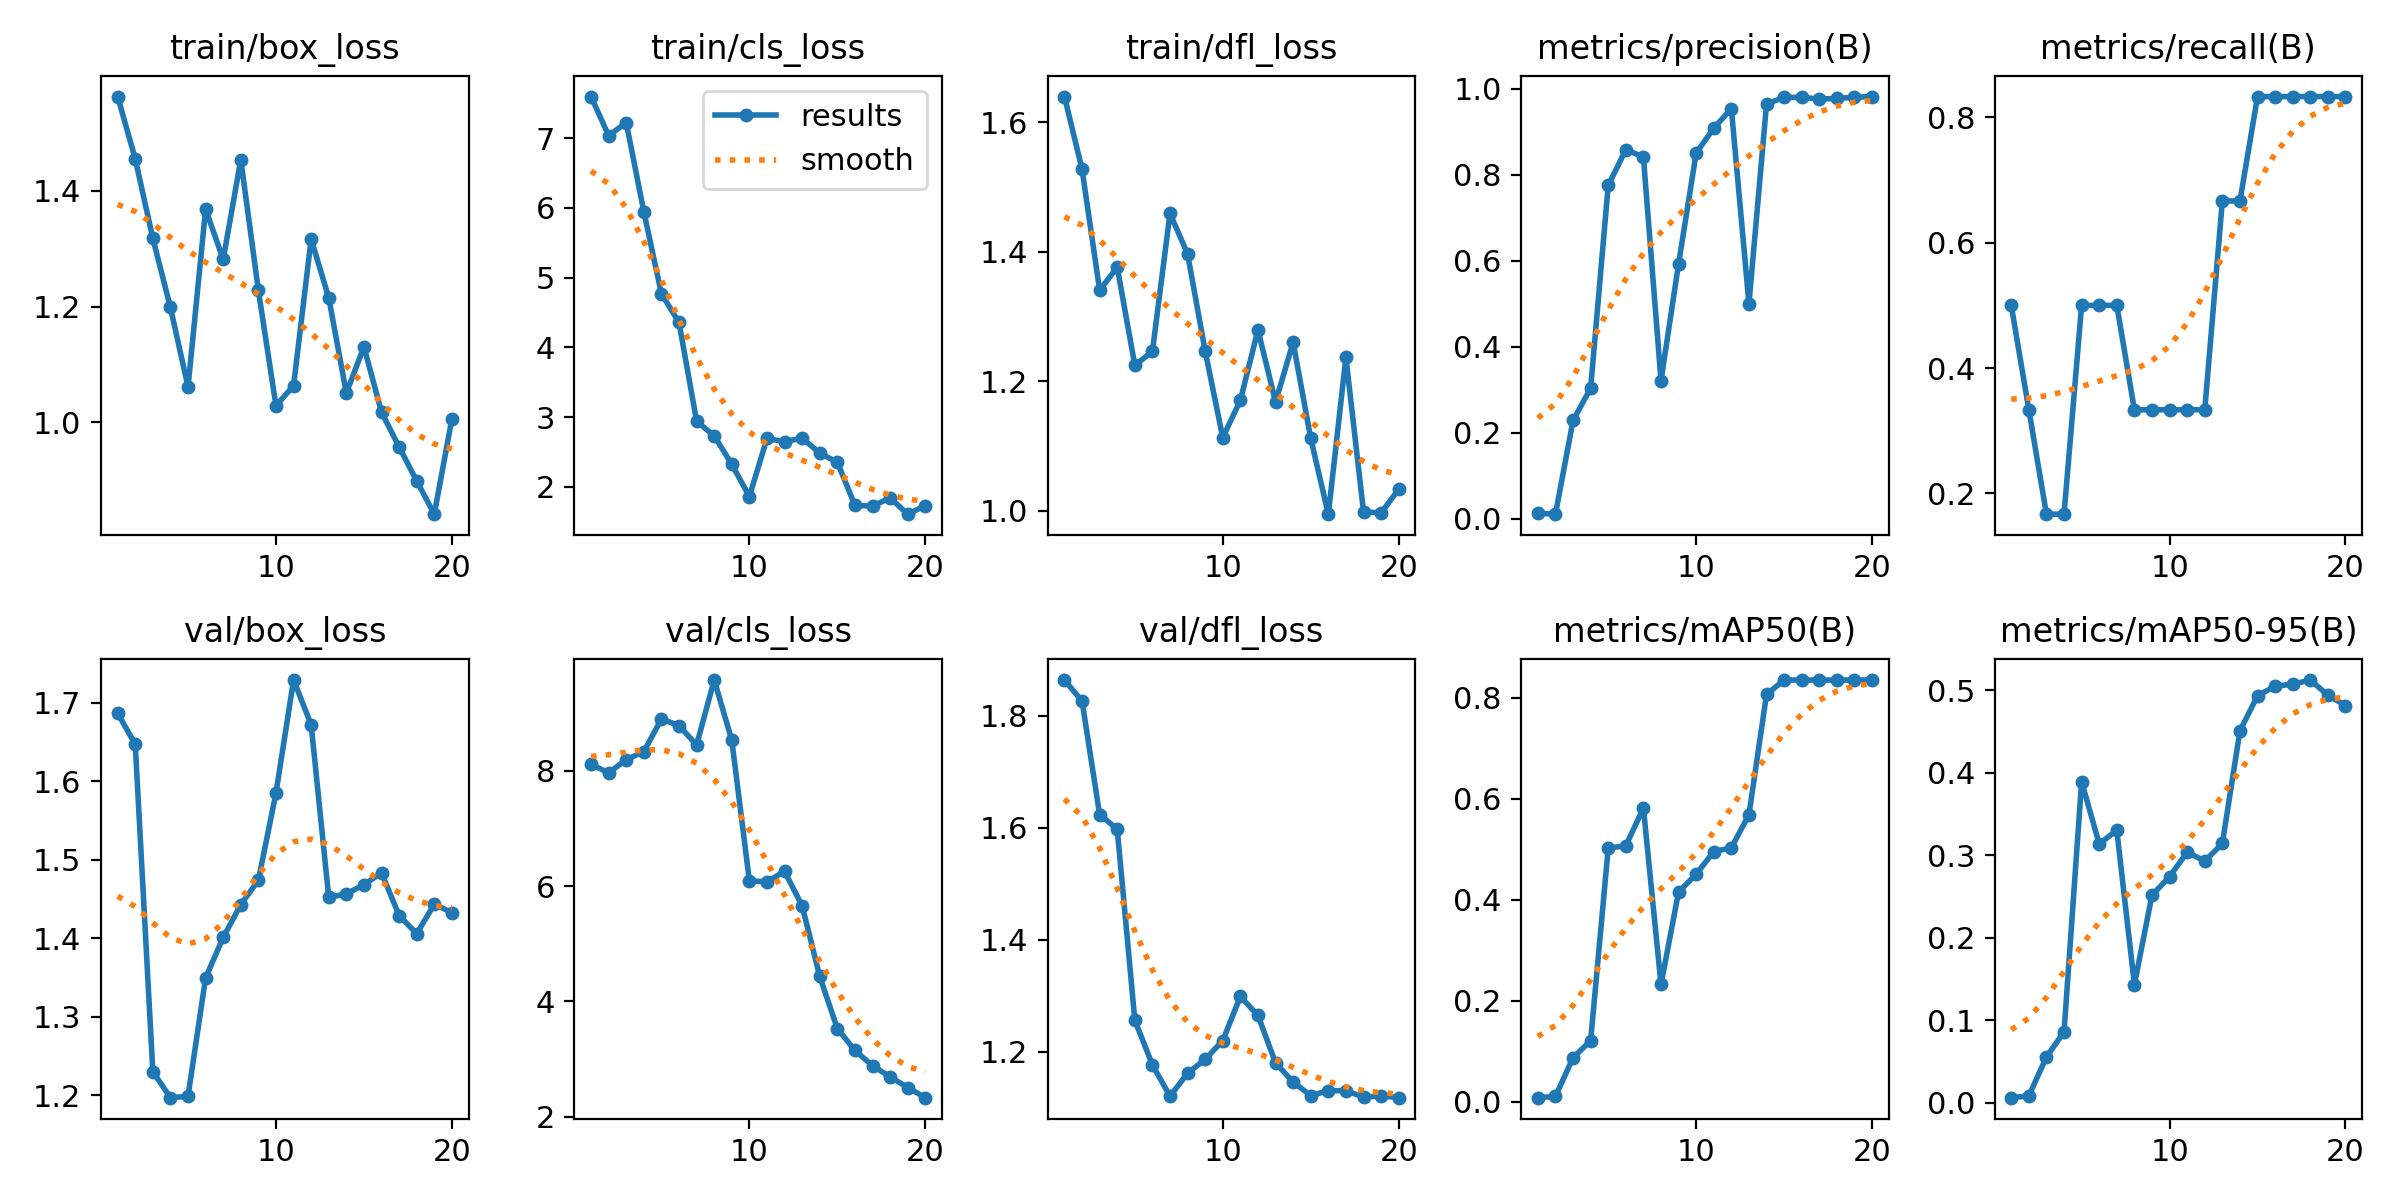

The data file committed next to this chart (first rows):
epoch, time, train/box_loss, train/cls_loss, train/dfl_loss, metrics/precision(B), metrics/recall(B), metrics/mAP50(B), metrics/mAP50-95(B), val/box_loss, val/cls_loss, val/dfl_loss, lr/pg0, lr/pg1, lr/pg2
1, 10.17, 1.563, 7.596, 1.64, 0.013, 0.5, 0.00828, 0.00593, 1.687, 8.113, 1.864, 2e-05, 2e-05, 2e-05
2, 14.09, 1.455, 7.035, 1.527, 0.01083, 0.3333, 0.01072, 0.00813, 1.647, 7.966, 1.826, 5.703e-05, 5.703e-05, 5.703e-05
3, 17.92, 1.317, 7.221, 1.34, 0.2285, 0.1667, 0.08745, 0.05523, 1.23, 8.193, 1.624, 9.01e-05, 9.01e-05, 9.01e-05
4, 22.42, 1.198, 5.945, 1.376, 0.3035, 0.1667, 0.1211, 0.08566, 1.197, 8.334, 1.597, 0.0001192, 0.0001192, 0.0001192
5, 26.79, 1.061, 4.77, 1.224, 0.7749, 0.5, 0.5023, 0.3889, 1.199, 8.901, 1.256, 0.0001444, 0.0001444, 0.0001444
6, 31.23, 1.368, 4.357, 1.246, 0.858, 0.5, 0.5071, 0.3136, 1.35, 8.785, 1.176, 0.0001656, 0.0001656, 0.0001656
7, 35.51, 1.281, 2.941, 1.459, 0.8408, 0.5, 0.5817, 0.3301, 1.401, 8.448, 1.12, 0.0001828, 0.0001828, 0.0001828
8, 39.71, 1.454, 2.732, 1.397, 0.3213, 0.3333, 0.2327, 0.1431, 1.443, 9.575, 1.161, 0.000196, 0.000196, 0.000196
9, 44.15, 1.228, 2.325, 1.246, 0.5926, 0.3333, 0.4155, 0.2515, 1.474, 8.533, 1.186, 0.0002054, 0.0002054, 0.0002054
10, 49.18, 1.028, 1.862, 1.113, 0.8502, 0.3333, 0.4507, 0.2737, 1.585, 6.092, 1.22, 0.0002107, 0.0002107, 0.0002107
11, 65.02, 1.063, 2.695, 1.17, 0.9078, 0.3333, 0.4958, 0.3036, 1.729, 6.075, 1.299, 0.0002121, 0.0002121, 0.0002121
12, 70.23, 1.317, 2.65, 1.279, 0.9532, 0.3333, 0.503, 0.2927, 1.672, 6.256, 1.265, 0.0002095, 0.0002095, 0.0002095
13, 75.67, 1.215, 2.699, 1.168, 0.4999, 0.6667, 0.5689, 0.3141, 1.452, 5.658, 1.18, 0.000203, 0.000203, 0.000203
14, 81.14, 1.051, 2.485, 1.26, 0.9643, 0.6667, 0.8069, 0.4507, 1.457, 4.433, 1.146, 0.0001925, 0.0001925, 0.0001925
15, 86.92, 1.13, 2.354, 1.111, 0.9792, 0.8333, 0.8353, 0.4932, 1.468, 3.529, 1.121, 0.0001781, 0.0001781, 0.0001781
16, 92.3, 1.017, 1.737, 0.9944, 0.9795, 0.8333, 0.8353, 0.5048, 1.484, 3.149, 1.13, 0.0001597, 0.0001597, 0.0001597
17, 97.98, 0.9575, 1.724, 1.237, 0.9756, 0.8333, 0.8353, 0.5073, 1.429, 2.884, 1.13, 0.0001373, 0.0001373, 0.0001373
18, 103.9, 0.8986, 1.844, 0.9982, 0.977, 0.8333, 0.8353, 0.5122, 1.406, 2.692, 1.119, 0.0001109, 0.0001109, 0.0001109
19, 109.6, 0.8413, 1.61, 0.9962, 0.9797, 0.8333, 0.8353, 0.4939, 1.443, 2.506, 1.121, 8.066e-05, 8.066e-05, 8.066e-05
20, 115.1, 1.006, 1.732, 1.033, 0.9814, 0.8333, 0.8353, 0.4813, 1.433, 2.33, 1.118, 4.641e-05, 4.641e-05, 4.641e-05
